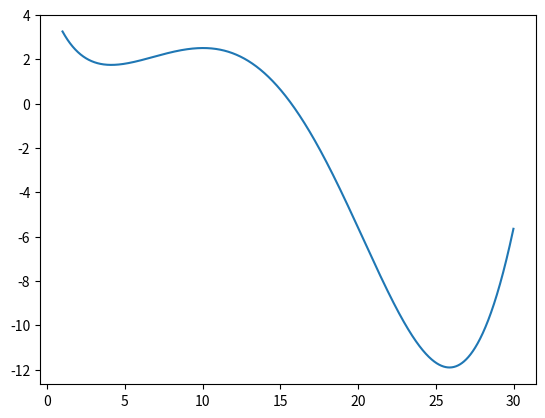

Here is the Python script that generated this plot:
from scipy import optimize
import numpy as np
import matplotlib.pyplot as plt


def f(x):
    return np.sin(x / 5) * np.exp(x / 10) + 5 * np.exp(-x / 2)


print(optimize.minimize(f, np.array(2), method='BFGS'))
print("------------------------------------------------------------------")
print(optimize.minimize(f, np.array(30), method='BFGS'))


X = np.arange(1, 30, 0.01)
plt.plot(X, f(X))

plt.show()
